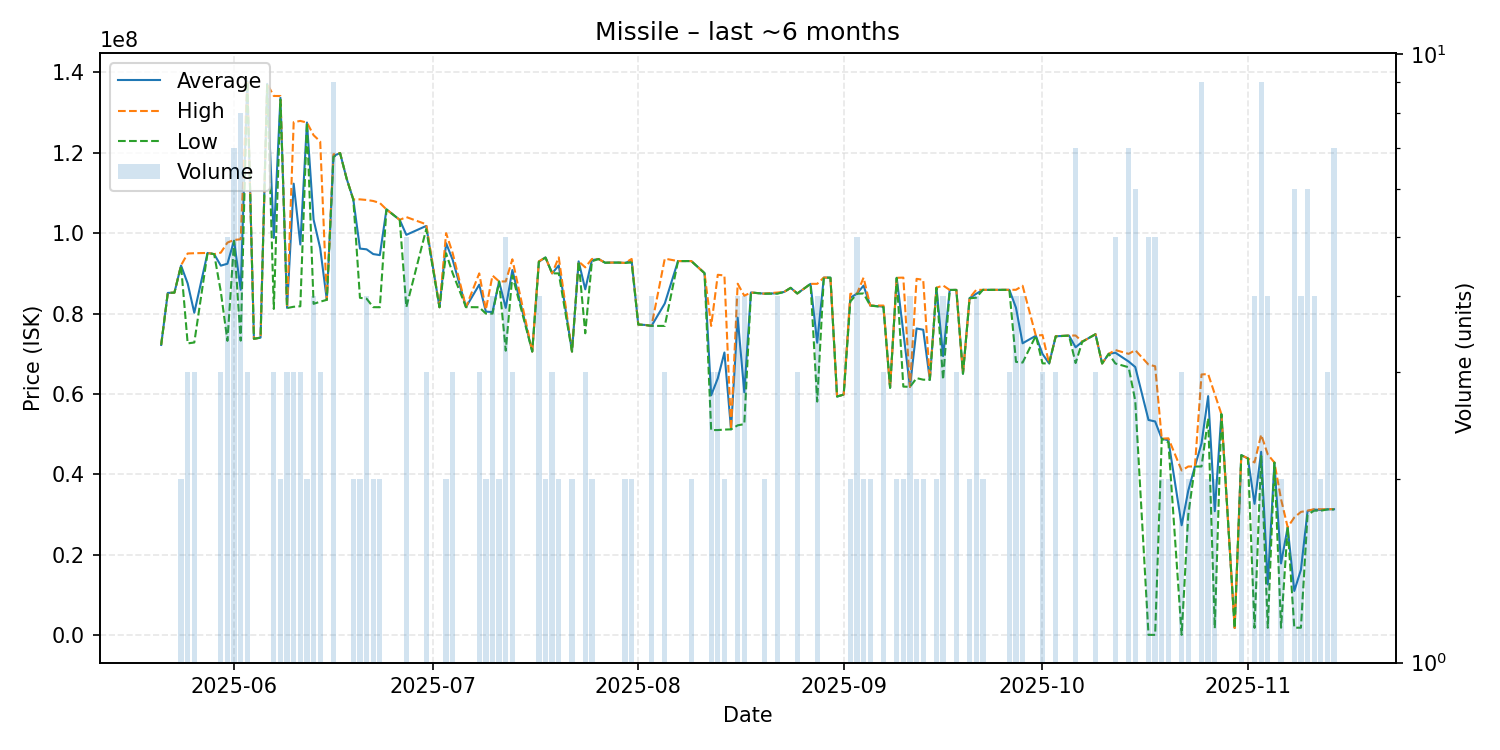

Data behind this chart, as committed beside it:
date, average, highest, lowest, order_count, volume
2025-05-21, 72210000, 72210000, 72210000, 1, 1
2025-05-22, 85140000, 85140000, 85140000, 1, 1
2025-05-23, 85210000, 85210000, 85210000, 1, 1
2025-05-24, 91950000, 92000000, 91900000, 2, 2
2025-05-25, 87493333, 94945000, 72590000, 3, 3
2025-05-26, 80213333, 95010000, 72815000, 3, 3
2025-05-28, 95080000, 95080000, 95080000, 1, 1
2025-05-29, 94780000, 94780000, 94780000, 1, 1
2025-05-30, 91923333, 95150000, 85470000, 3, 3
2025-05-31, 92398000, 97650000, 73230000, 5, 5
2025-06-01, 98168571, 98300000, 97990000, 5, 7
2025-06-02, 85923750, 98485000, 73280000, 7, 8
2025-06-03, 137766667, 137900000, 137700000, 2, 3
2025-06-04, 73730000, 73730000, 73730000, 1, 1
2025-06-05, 74030000, 74030000, 74030000, 1, 1
2025-06-06, 137100000, 137100000, 137100000, 1, 1
2025-06-07, 98803333, 134100000, 81155000, 3, 3
2025-06-08, 133650000, 134100000, 133200000, 2, 2
2025-06-09, 81416667, 81490000, 81380000, 2, 3
2025-06-10, 112300000, 127600000, 81700000, 3, 3
2025-06-11, 97180000, 127900000, 81820000, 2, 3
2025-06-12, 127500000, 127500000, 127500000, 2, 2
2025-06-13, 103385000, 124350000, 82420000, 4, 4
2025-06-14, 96243333, 122800000, 82965000, 3, 3
2025-06-15, 83420000, 83420000, 83420000, 1, 1
2025-06-16, 119200000, 119600000, 118950000, 9, 9
2025-06-17, 119900000, 119900000, 119900000, 1, 1
2025-06-18, 113500000, 113500000, 113500000, 1, 1
2025-06-19, 108350000, 108400000, 108300000, 2, 2
2025-06-20, 96160000, 108400000, 83920000, 2, 2
2025-06-21, 95977500, 108250000, 83705000, 4, 4
2025-06-22, 94800000, 108000000, 81600000, 2, 2
2025-06-23, 94540000, 107500000, 81580000, 2, 2
2025-06-24, 105900000, 105900000, 105900000, 1, 1
2025-06-26, 103300000, 103300000, 103300000, 1, 1
2025-06-27, 99580000, 104000000, 81600000, 4, 5
2025-06-30, 101800000, 102200000, 101000000, 2, 3
2025-07-02, 81580000, 81580000, 81580000, 1, 1
2025-07-03, 97500000, 100000000, 95000000, 2, 2
2025-07-04, 93320000, 94980000, 90000000, 2, 3
2025-07-06, 81610000, 81610000, 81610000, 1, 1
2025-07-08, 87193333, 90000000, 81580000, 2, 3
2025-07-09, 80490000, 80980000, 80000000, 2, 2
2025-07-10, 80380000, 89470000, 80000000, 3, 4
2025-07-11, 87985000, 87990000, 87980000, 2, 2
2025-07-12, 81420000, 88000000, 70780000, 5, 5
2025-07-13, 90833333, 93500000, 89500000, 3, 3
2025-07-16, 70570000, 70570000, 70570000, 1, 1
2025-07-17, 92907500, 93000000, 92870000, 4, 4
2025-07-18, 93950000, 93950000, 93950000, 2, 2
2025-07-19, 90000000, 90000000, 90000000, 3, 3
2025-07-20, 91990000, 93980000, 90000000, 2, 2
2025-07-22, 70565000, 70570000, 70560000, 2, 2
2025-07-23, 92980000, 92980000, 92980000, 1, 1
2025-07-24, 86030000, 91495000, 75100000, 3, 3
2025-07-25, 93290000, 93580000, 93000000, 2, 2
2025-07-26, 93570000, 93570000, 93570000, 1, 1
2025-07-27, 92650000, 92650000, 92650000, 1, 1
2025-07-28, 92680000, 92680000, 92680000, 1, 1
2025-07-29, 92680000, 92680000, 92680000, 1, 1
... 90 more rows
